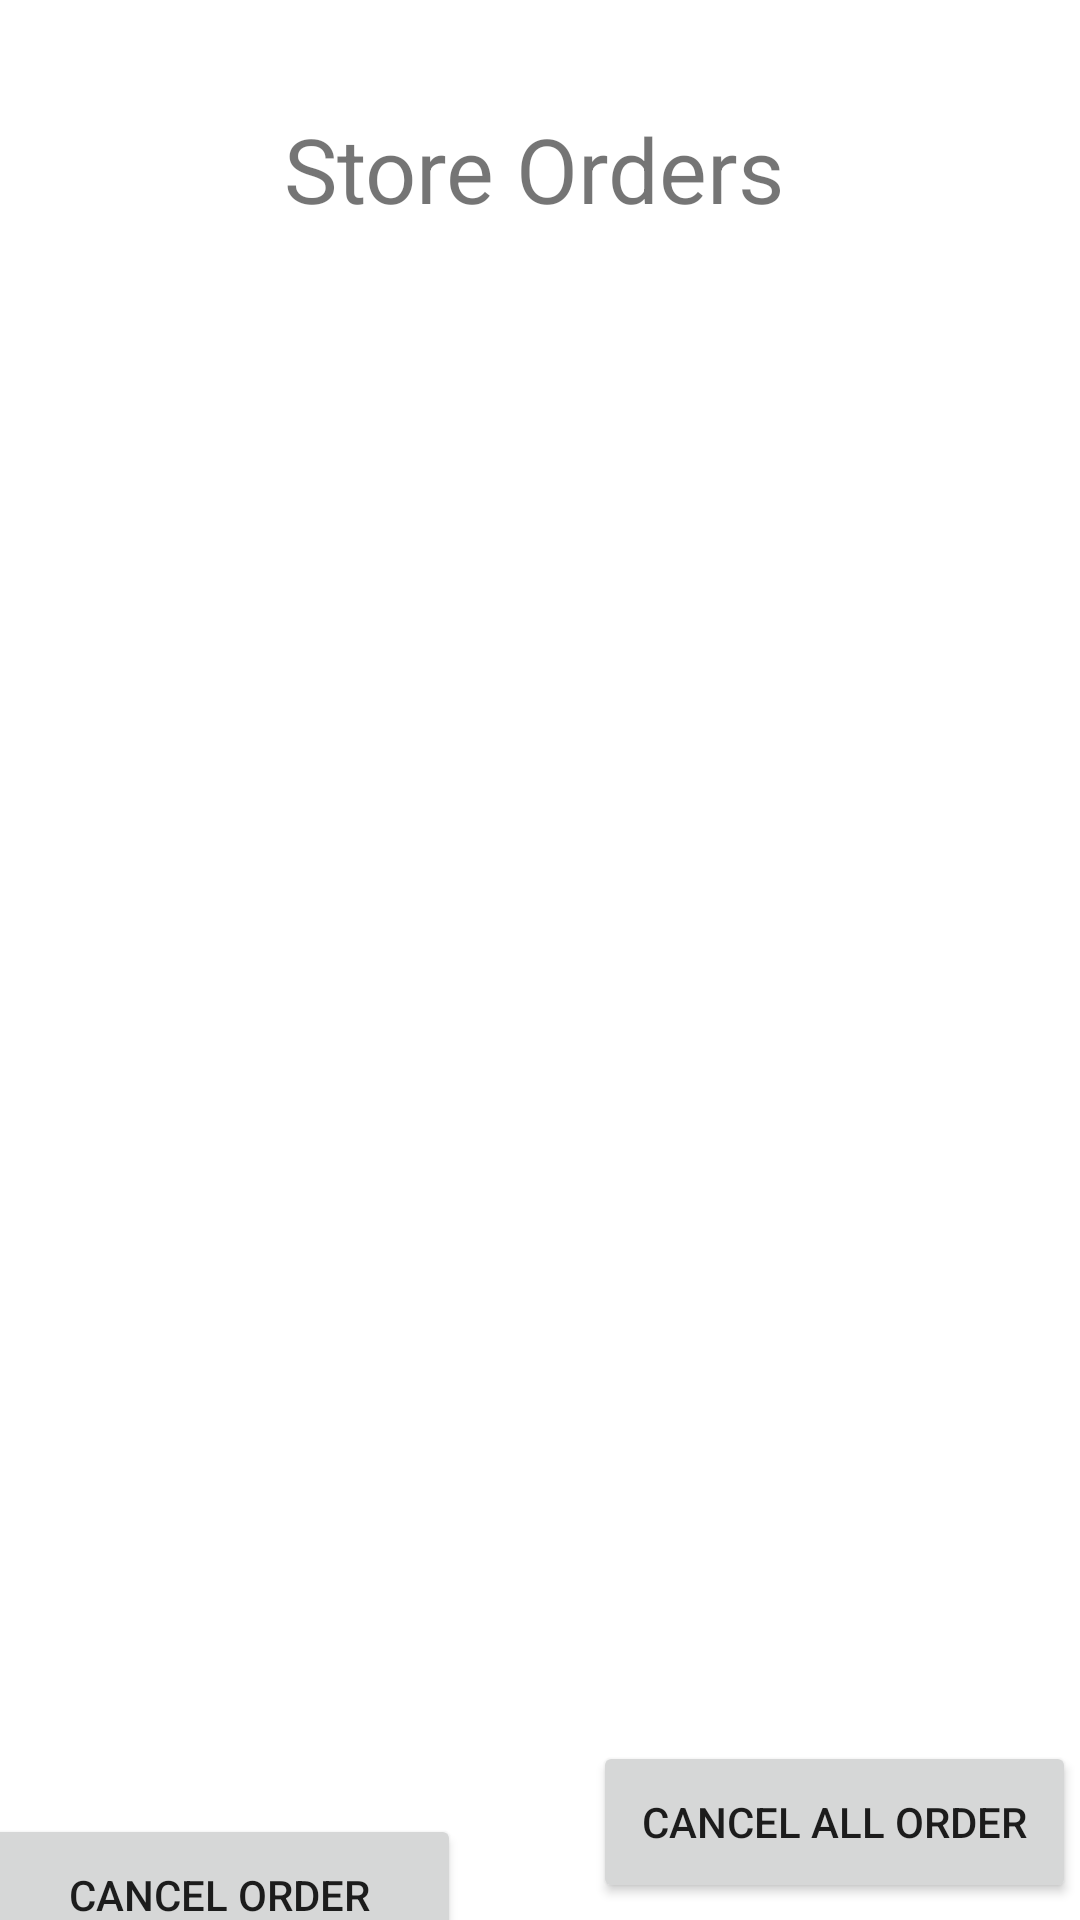

Produce the Android XML layout that renders to this screen, including the resource entries it uses.
<!-- AndroidManifest.xml: application theme Theme.Project5 -->
<!-- res/layout/activity_store_order.xml -->
<?xml version="1.0" encoding="utf-8"?>
<androidx.constraintlayout.widget.ConstraintLayout xmlns:android="http://schemas.android.com/apk/res/android"
    xmlns:app="http://schemas.android.com/apk/res-auto"
    xmlns:tools="http://schemas.android.com/tools"
    android:layout_width="match_parent"
    android:layout_height="match_parent"
    tools:context=".StoreOrderActivity">

    <TextView
        android:id="@+id/textView5"
        android:layout_width="171dp"
        android:layout_height="47dp"
        android:layout_marginStart="120dp"
        android:layout_marginTop="36dp"
        android:layout_marginEnd="120dp"
        android:text="Store Orders"
        android:textSize="30dp"
        app:layout_constraintEnd_toEndOf="parent"
        app:layout_constraintStart_toStartOf="parent"
        app:layout_constraintTop_toTopOf="parent" />

    <androidx.recyclerview.widget.RecyclerView
        android:id="@+id/recyclerView"
        android:layout_width="354dp"
        android:layout_height="489dp"
        android:layout_marginStart="28dp"
        android:layout_marginTop="36dp"
        android:layout_marginEnd="29dp"
        android:layout_marginBottom="2dp"
        app:layout_constraintBottom_toTopOf="@+id/cancelOrders"
        app:layout_constraintEnd_toEndOf="parent"
        app:layout_constraintStart_toStartOf="parent"
        app:layout_constraintTop_toBottomOf="@+id/textView5" />

    <Button
        android:id="@+id/cancelOrders"
        android:layout_width="161dp"
        android:layout_height="54dp"
        android:layout_marginStart="26dp"
        android:layout_marginTop="41dp"
        android:layout_marginEnd="21dp"
        android:layout_marginBottom="28dp"
        android:text="Cancel Order"
        app:layout_constraintBottom_toBottomOf="parent"
        app:layout_constraintEnd_toStartOf="@+id/cancelAllOrders"
        app:layout_constraintStart_toStartOf="parent"
        app:layout_constraintTop_toBottomOf="@+id/recyclerView" />

    <Button
        android:id="@+id/cancelAllOrders"
        android:layout_width="161dp"
        android:layout_height="54dp"
        android:layout_marginStart="23dp"
        android:layout_marginTop="41dp"
        android:layout_marginEnd="35dp"
        android:layout_marginBottom="28dp"
        android:text="Cancel All Order"
        app:layout_constraintBottom_toBottomOf="parent"
        app:layout_constraintEnd_toEndOf="parent"
        app:layout_constraintStart_toEndOf="@+id/cancelOrders"
        app:layout_constraintTop_toBottomOf="@+id/recyclerView" />

</androidx.constraintlayout.widget.ConstraintLayout>
<!-- resources referenced by this layout -->
<resources>
  <style name="Theme.Project5" parent="Theme.MaterialComponents.DayNight.DarkActionBar">
          
          <item name="colorPrimary">@color/black</item>
          <item name="colorPrimaryVariant">@color/material_dynamic_neutral0</item>
          <item name="colorOnPrimary">@color/white</item>
          
          <item name="colorSecondary">@color/teal_200</item>
          <item name="colorSecondaryVariant">@color/teal_700</item>
          <item name="colorOnSecondary">@color/black</item>
          
          <item name="android:statusBarColor">?attr/colorPrimaryVariant</item>
          
      </style>
  <!-- not gathered from this repository: default colours our renderer supplied (Android Studio template values) -->
  <color name="teal_200">#FF03DAC5</color>
  <color name="teal_700">#FF018786</color>
  <color name="black">#FF000000</color>
  <color name="white">#FFFFFFFF</color>
</resources>
